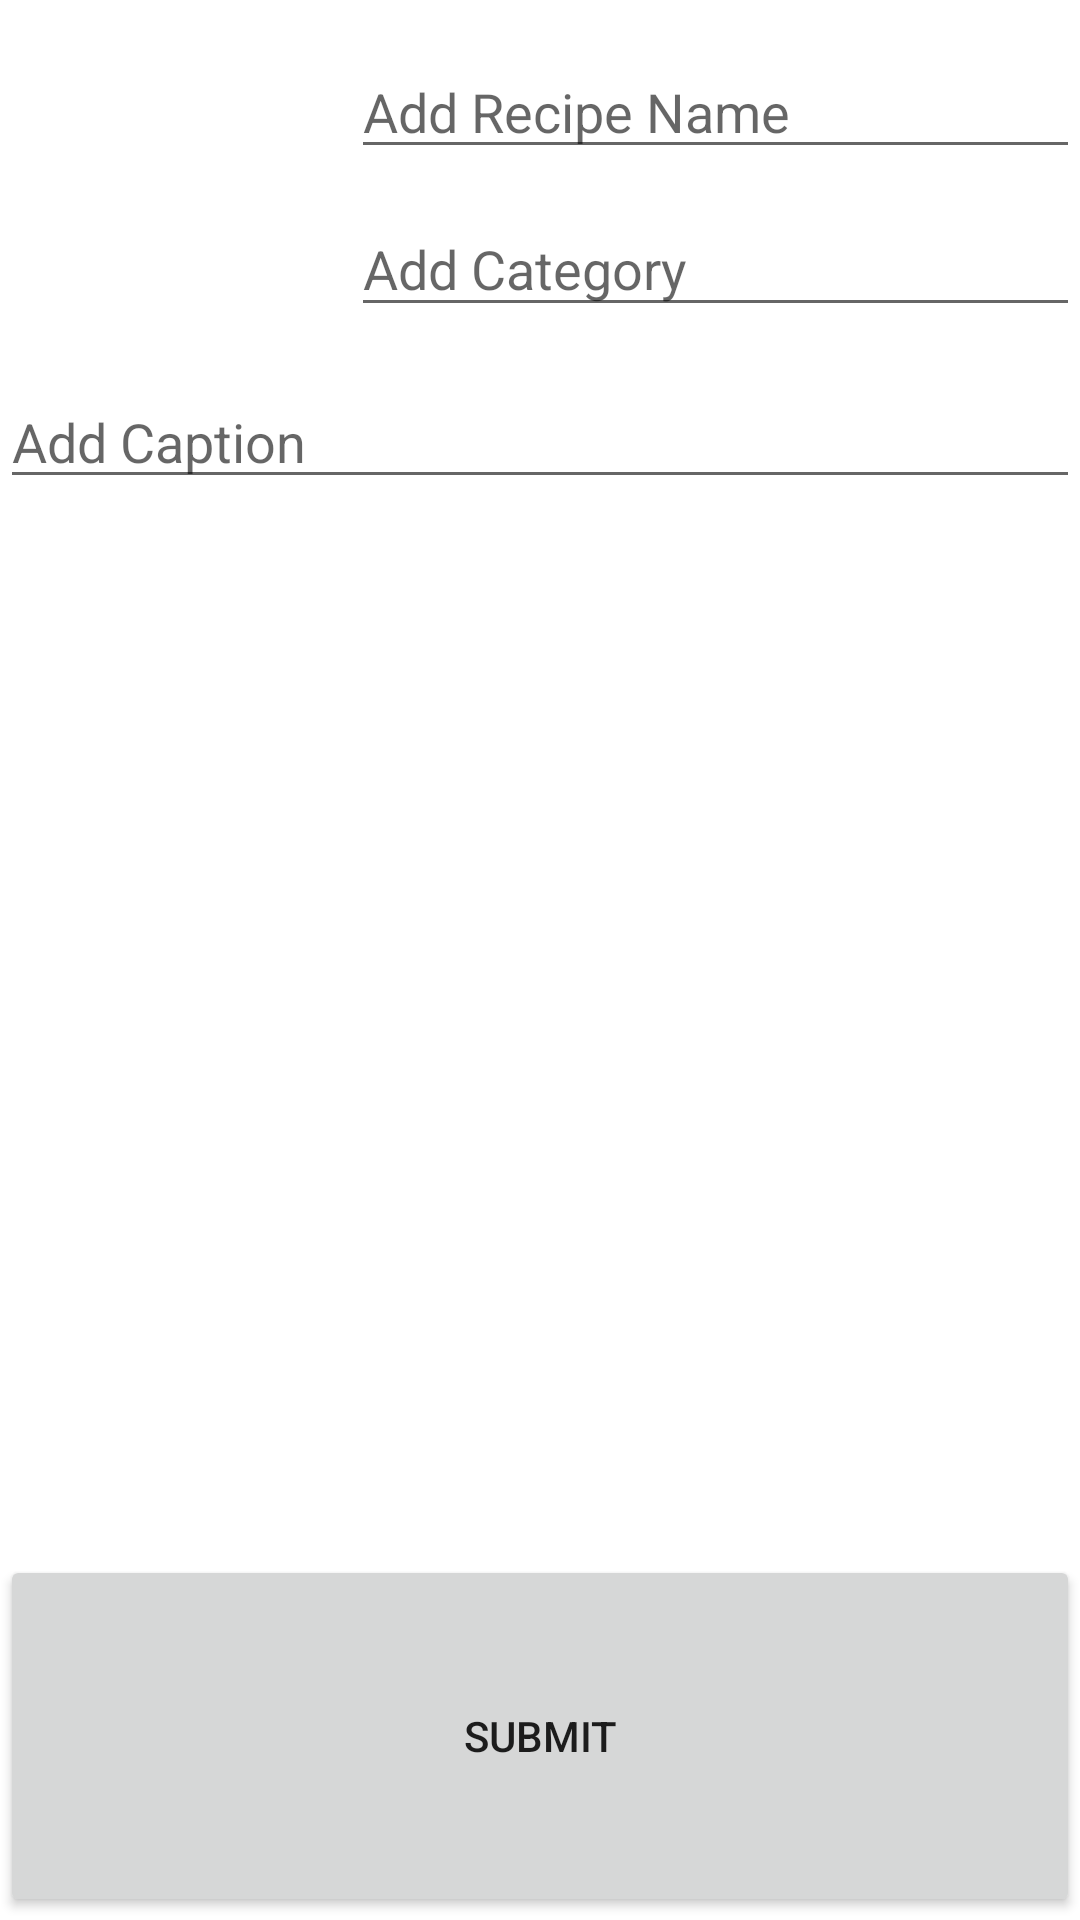

Produce the Android XML layout that renders to this screen, including the resource entries it uses.
<!-- AndroidManifest.xml: application theme Theme.CollegeCookbook -->
<!-- res/layout/fragment_compose.xml -->
<?xml version="1.0" encoding="utf-8"?>
<RelativeLayout xmlns:android="http://schemas.android.com/apk/res/android"
    xmlns:app="http://schemas.android.com/apk/res-auto"
    xmlns:tools="http://schemas.android.com/tools"
    android:layout_width="match_parent"
    android:layout_height="match_parent"
    tools:context=".fragments.ComposeFragment">







    <EditText
        android:id="@+id/etAddRecipeName"
        android:layout_width="match_parent"
        android:layout_height="wrap_content"
        android:layout_marginStart="5dp"
        android:layout_marginTop="15dp"
        android:layout_toEndOf="@+id/btnAddRecipePhoto"
        android:ems="10"
        android:hint="Add Recipe Name"
        android:inputType="textPersonName" />

    <EditText
        android:id="@+id/etAddCategory"
        android:layout_width="match_parent"
        android:layout_height="wrap_content"
        android:layout_below="@+id/etAddRecipeName"
        android:layout_alignBottom="@+id/btnAddRecipePhoto"
        android:layout_marginStart="5dp"
        android:layout_marginTop="11dp"
        android:layout_marginBottom="16dp"
        android:layout_toEndOf="@+id/btnAddRecipePhoto"
        android:ems="10"
        android:hint="Add Category"
        android:inputType="textPersonName" />

    <Button
        android:id="@+id/btnAddRecipePhoto"
        android:layout_width="112dp"
        android:layout_height="125dp"
        android:background="@drawable/ic_baseline_add_photo_alternate_24"
        android:backgroundTint="#686666" />

    <EditText
        android:id="@+id/etAddCaption"
        android:layout_width="match_parent"
        android:layout_height="wrap_content"
        android:layout_below="@+id/etAddCategory"
        android:ems="10"
        android:hint="Add Caption"
        android:inputType="textPersonName" />

    <Button
        android:id="@+id/btnSubmitPost"
        android:layout_width="match_parent"
        android:layout_height="58dp"
        android:layout_below="@+id/ivConfirmRecipePhoto"
        android:layout_alignParentBottom="true"
        android:layout_marginBottom="1dp"
        android:text="Submit" />

    <ImageView
        android:id="@+id/ivConfirmRecipePhoto"
        android:layout_width="match_parent"
        android:layout_height="80dp"
        android:layout_below="@+id/etAddCaption"
        android:layout_marginTop="272dp"
        tools:src="@tools:sample/avatars" />

    <androidx.recyclerview.widget.RecyclerView
        android:id="@+id/rvIngredients"
        android:layout_width="match_parent"
        android:layout_height="219dp"
        android:layout_above="@+id/ivConfirmRecipePhoto"
        android:layout_below="@+id/etAddCaption"
        android:layout_marginTop="-4dp"
        android:layout_marginBottom="-106dp" />

    <androidx.recyclerview.widget.RecyclerView
        android:id="@+id/rvSteps"
        android:layout_width="match_parent"
        android:layout_height="161dp"
        android:layout_below="@+id/rvIngredients"
        android:layout_marginTop="111dp" />

</RelativeLayout>
<!-- resources referenced by this layout -->
<resources>
  <style name="Theme.CollegeCookbook" parent="Theme.MaterialComponents.DayNight.DarkActionBar">
          
          <item name="colorPrimary">@color/purple_500</item>
          <item name="colorPrimaryVariant">@color/purple_700</item>
          <item name="colorOnPrimary">@color/white</item>
          
          <item name="colorSecondary">@color/teal_200</item>
          <item name="colorSecondaryVariant">@color/teal_700</item>
          <item name="colorOnSecondary">@color/black</item>
          
          <item name="android:statusBarColor" tools:targetApi="l">?attr/colorPrimaryVariant</item>
          
      </style>
  <!-- not gathered from this repository: default colours our renderer supplied (Android Studio template values) -->
  <color name="purple_500">#FF6200EE</color>
  <color name="purple_700">#FF3700B3</color>
  <color name="teal_200">#FF03DAC5</color>
  <color name="teal_700">#FF018786</color>
  <color name="black">#FF000000</color>
  <color name="white">#FFFFFFFF</color>
</resources>
